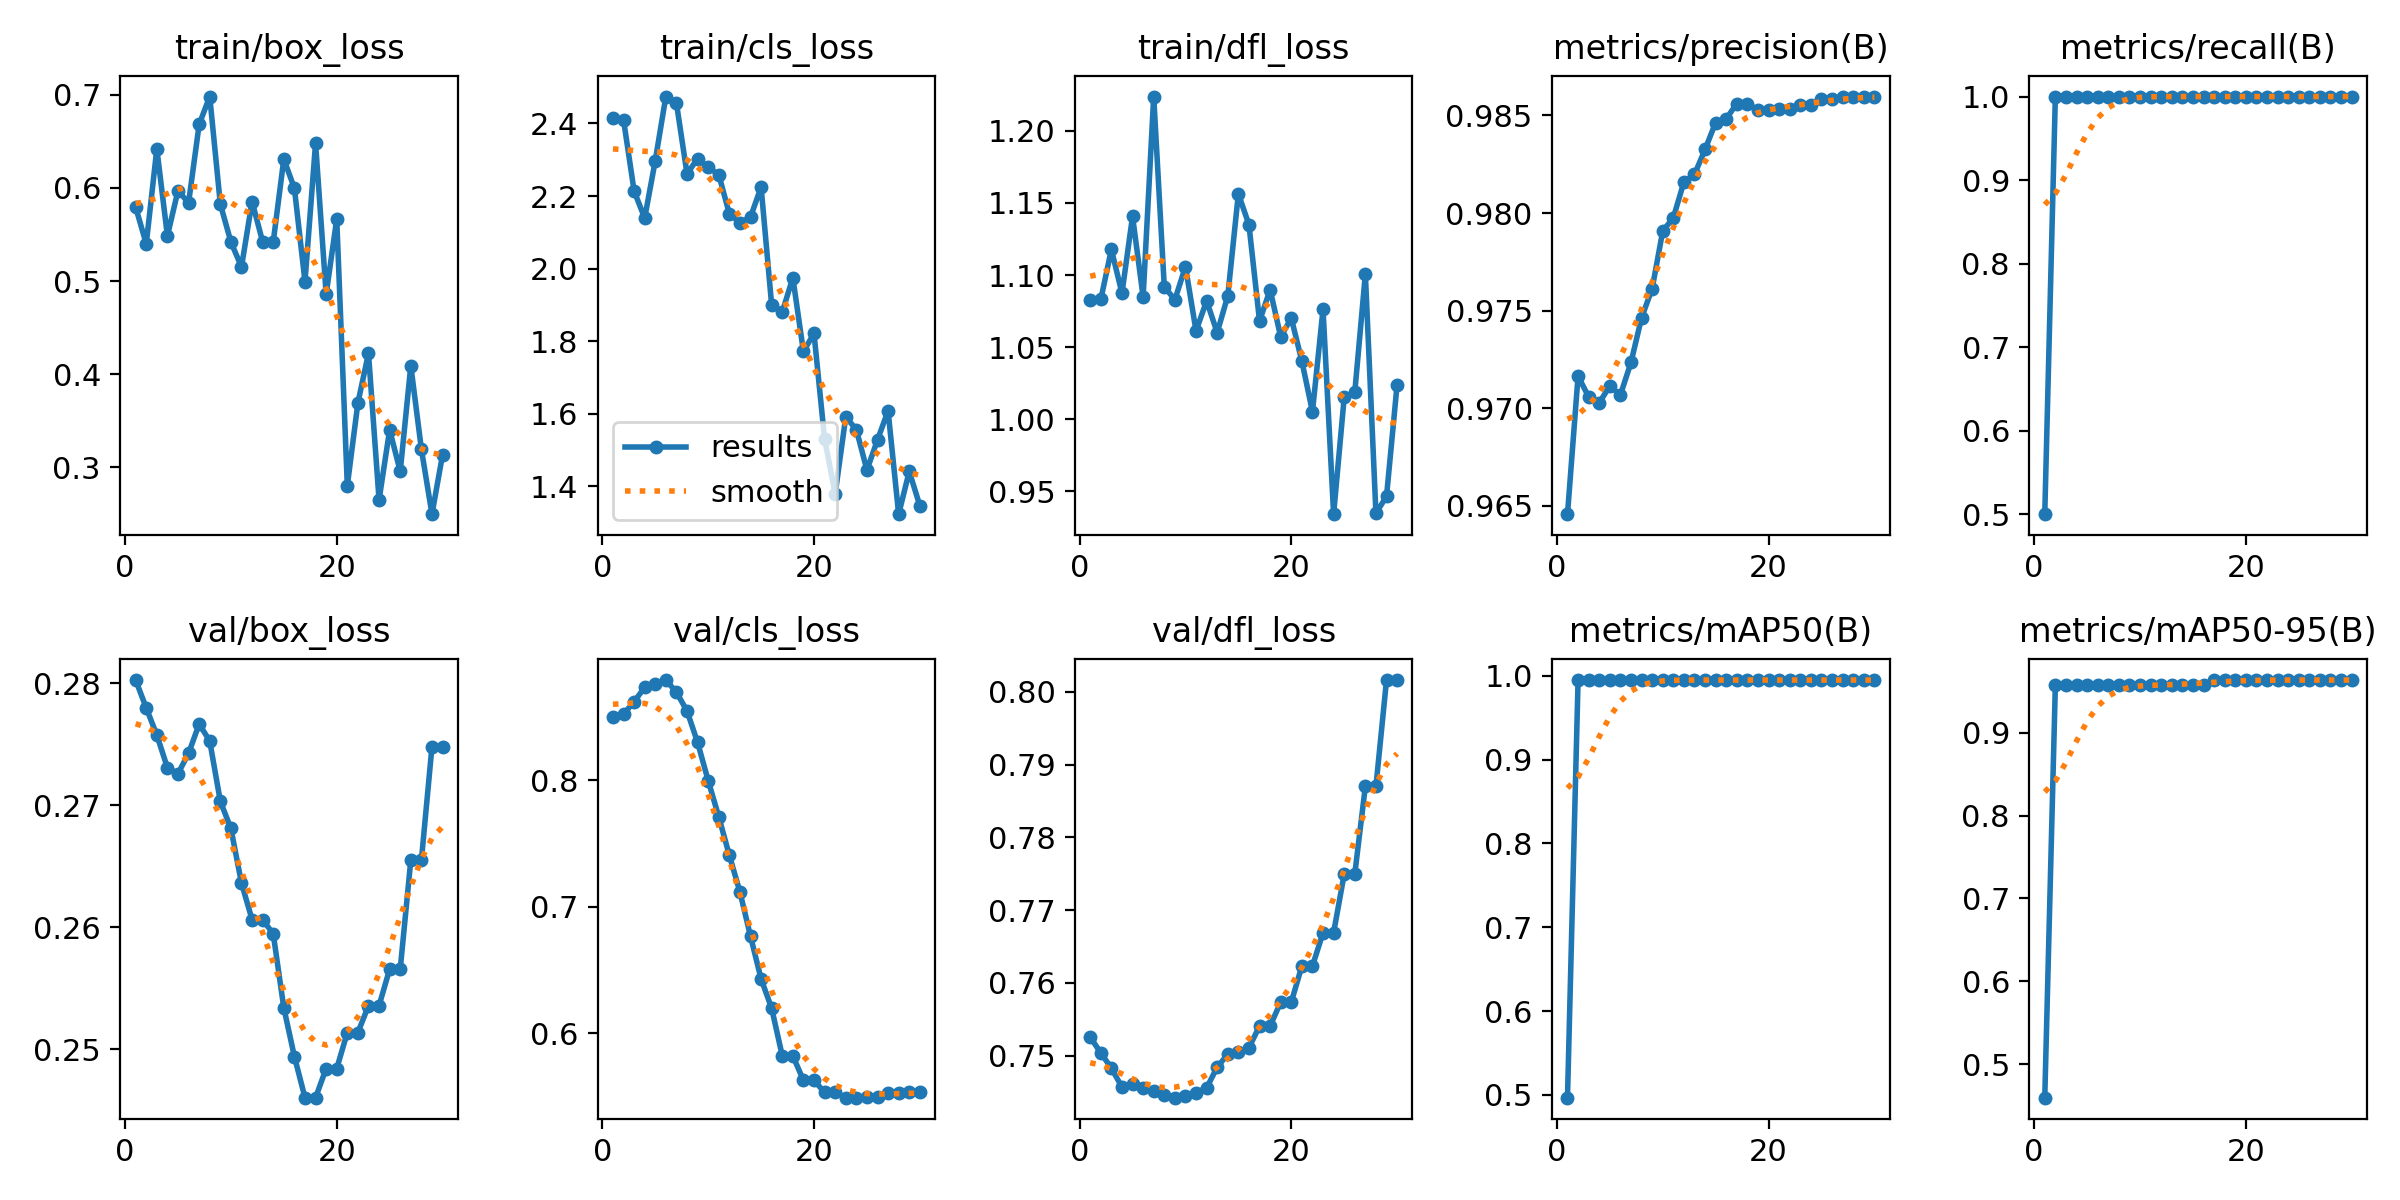

Data behind this chart, as committed beside it:
epoch, time, train/box_loss, train/cls_loss, train/dfl_loss, metrics/precision(B), metrics/recall(B), metrics/mAP50(B), metrics/mAP50-95(B), val/box_loss, val/cls_loss, val/dfl_loss, lr/pg0, lr/pg1, lr/pg2, lr/pg3, lr/pg4, lr/pg5, lr/pg6, lr/pg7
1, 21.43, 0.5793, 2.415, 1.083, 0.9646, 0.5, 0.4967, 0.4594, 0.2802, 0.8501, 0.7525, 0, 0, 0, 0, 0, 0, 0, 0
2, 25.11, 0.5398, 2.41, 1.083, 0.9717, 1, 0.995, 0.9575, 0.278, 0.8522, 0.7504, 5.802e-05, 1.934e-05, 5.802e-05, 1.934e-05, 5.802e-05, 1.934e-05, 5.802e-05, 1.934e-05
3, 26.32, 0.6418, 2.214, 1.118, 0.9706, 1, 0.995, 0.9575, 0.2757, 0.862, 0.7483, 0.0001121, 3.736e-05, 0.0001121, 3.736e-05, 0.0001121, 3.736e-05, 0.0001121, 3.736e-05
4, 27.28, 0.5484, 2.139, 1.087, 0.9703, 1, 0.995, 0.9575, 0.2731, 0.8734, 0.7457, 0.0001622, 5.406e-05, 0.0001622, 5.406e-05, 0.0001622, 5.406e-05, 0.0001622, 5.406e-05
5, 28.22, 0.597, 2.298, 1.141, 0.9711, 1, 0.995, 0.9575, 0.2726, 0.8757, 0.746, 0.0002083, 6.944e-05, 0.0002083, 6.944e-05, 0.0002083, 6.944e-05, 0.0002083, 6.944e-05
6, 36.62, 0.5838, 2.474, 1.085, 0.9707, 1, 0.995, 0.9575, 0.2742, 0.8792, 0.7455, 0.0002505, 8.35e-05, 0.0002505, 8.35e-05, 0.0002505, 8.35e-05, 0.0002505, 8.35e-05
7, 38.04, 0.668, 2.456, 1.224, 0.9724, 1, 0.995, 0.9575, 0.2767, 0.8695, 0.7451, 0.0002887, 9.624e-05, 0.0002887, 9.624e-05, 0.0002887, 9.624e-05, 0.0002887, 9.624e-05
8, 41.74, 0.6979, 2.261, 1.092, 0.9746, 1, 0.995, 0.9575, 0.2752, 0.8547, 0.7446, 0.000323, 0.0001077, 0.000323, 0.0001077, 0.000323, 0.0001077, 0.000323, 0.0001077
9, 47.67, 0.5826, 2.303, 1.083, 0.9761, 1, 0.995, 0.9575, 0.2703, 0.8298, 0.7442, 0.0003533, 0.0001178, 0.0003533, 0.0001178, 0.0003533, 0.0001178, 0.0003533, 0.0001178
10, 57.27, 0.5419, 2.279, 1.106, 0.9791, 1, 0.995, 0.9575, 0.2681, 0.7996, 0.7444, 0.0003796, 0.0001265, 0.0003796, 0.0001265, 0.0003796, 0.0001265, 0.0003796, 0.0001265
11, 59.38, 0.5151, 2.259, 1.061, 0.9798, 1, 0.995, 0.9575, 0.2636, 0.771, 0.7449, 0.000402, 0.000134, 0.000402, 0.000134, 0.000402, 0.000134, 0.000402, 0.000134
12, 63.32, 0.5853, 2.151, 1.082, 0.9816, 1, 0.995, 0.9575, 0.2606, 0.7406, 0.7456, 0.0004204, 0.0001401, 0.0004204, 0.0001401, 0.0004204, 0.0001401, 0.0004204, 0.0001401
13, 70.69, 0.542, 2.126, 1.06, 0.982, 1, 0.995, 0.9575, 0.2606, 0.7116, 0.7484, 0.0004349, 0.000145, 0.0004349, 0.000145, 0.0004349, 0.000145, 0.0004349, 0.000145
14, 76.37, 0.542, 2.142, 1.086, 0.9833, 1, 0.995, 0.9575, 0.2594, 0.6765, 0.7502, 0.0004454, 0.0001485, 0.0004454, 0.0001485, 0.0004454, 0.0001485, 0.0004454, 0.0001485
15, 78.47, 0.6308, 2.225, 1.156, 0.9846, 1, 0.995, 0.9575, 0.2534, 0.6428, 0.7505, 0.0004519, 0.0001506, 0.0004519, 0.0001506, 0.0004519, 0.0001506, 0.0004519, 0.0001506
16, 80.42, 0.5994, 1.899, 1.135, 0.9848, 1, 0.995, 0.9575, 0.2494, 0.6195, 0.7511, 0.0004545, 0.0001515, 0.0004545, 0.0001515, 0.0004545, 0.0001515, 0.0004545, 0.0001515
17, 83.61, 0.4994, 1.88, 1.068, 0.9856, 1, 0.995, 0.9638, 0.246, 0.582, 0.7541, 0.0004531, 0.000151, 0.0004531, 0.000151, 0.0004531, 0.000151, 0.0004531, 0.000151
18, 94.03, 0.648, 1.975, 1.09, 0.9856, 1, 0.995, 0.9638, 0.246, 0.582, 0.7541, 0.0004478, 0.0001493, 0.0004478, 0.0001493, 0.0004478, 0.0001493, 0.0004478, 0.0001493
19, 96.28, 0.4857, 1.771, 1.057, 0.9853, 1, 0.995, 0.9638, 0.2484, 0.5625, 0.7573, 0.0004385, 0.0001462, 0.0004385, 0.0001462, 0.0004385, 0.0001462, 0.0004385, 0.0001462
20, 98.14, 0.5665, 1.821, 1.07, 0.9853, 1, 0.995, 0.9638, 0.2484, 0.5625, 0.7573, 0.0004252, 0.0001417, 0.0004252, 0.0001417, 0.0004252, 0.0001417, 0.0004252, 0.0001417
21, 136, 0.2804, 1.53, 1.04, 0.9853, 1, 0.995, 0.9638, 0.2514, 0.5531, 0.7623, 0.000408, 0.000136, 0.000408, 0.000136, 0.000408, 0.000136, 0.000408, 0.000136
22, 137.7, 0.3693, 1.379, 1.005, 0.9853, 1, 0.995, 0.9638, 0.2514, 0.5531, 0.7623, 0.0003868, 0.0001289, 0.0003868, 0.0001289, 0.0003868, 0.0001289, 0.0003868, 0.0001289
23, 143, 0.4225, 1.591, 1.076, 0.9855, 1, 0.995, 0.9638, 0.2535, 0.5488, 0.7669, 0.0003617, 0.0001206, 0.0003617, 0.0001206, 0.0003617, 0.0001206, 0.0003617, 0.0001206
24, 154.6, 0.2653, 1.556, 0.9342, 0.9855, 1, 0.995, 0.9638, 0.2535, 0.5488, 0.7669, 0.0003326, 0.0001109, 0.0003326, 0.0001109, 0.0003326, 0.0001109, 0.0003326, 0.0001109
25, 156.7, 0.3403, 1.444, 1.015, 0.9858, 1, 0.995, 0.9638, 0.2566, 0.5491, 0.7749, 0.0002995, 9.984e-05, 0.0002995, 9.984e-05, 0.0002995, 9.984e-05, 0.0002995, 9.984e-05
26, 159, 0.2959, 1.528, 1.019, 0.9858, 1, 0.995, 0.9638, 0.2566, 0.5491, 0.7749, 0.0002625, 8.75e-05, 0.0002625, 8.75e-05, 0.0002625, 8.75e-05, 0.0002625, 8.75e-05
27, 160.9, 0.4092, 1.608, 1.101, 0.986, 1, 0.995, 0.9638, 0.2655, 0.5529, 0.787, 0.0002215, 7.384e-05, 0.0002215, 7.384e-05, 0.0002215, 7.384e-05, 0.0002215, 7.384e-05
28, 170, 0.3196, 1.323, 0.9348, 0.986, 1, 0.995, 0.9638, 0.2655, 0.5529, 0.787, 0.0001766, 5.886e-05, 0.0001766, 5.886e-05, 0.0001766, 5.886e-05, 0.0001766, 5.886e-05
29, 172.9, 0.2499, 1.44, 0.9466, 0.986, 1, 0.995, 0.9638, 0.2748, 0.5534, 0.8016, 0.0001277, 4.256e-05, 0.0001277, 4.256e-05, 0.0001277, 4.256e-05, 0.0001277, 4.256e-05
30, 175.1, 0.3137, 1.346, 1.024, 0.986, 1, 0.995, 0.9638, 0.2748, 0.5534, 0.8016, 7.482e-05, 2.494e-05, 7.482e-05, 2.494e-05, 7.482e-05, 2.494e-05, 7.482e-05, 2.494e-05
